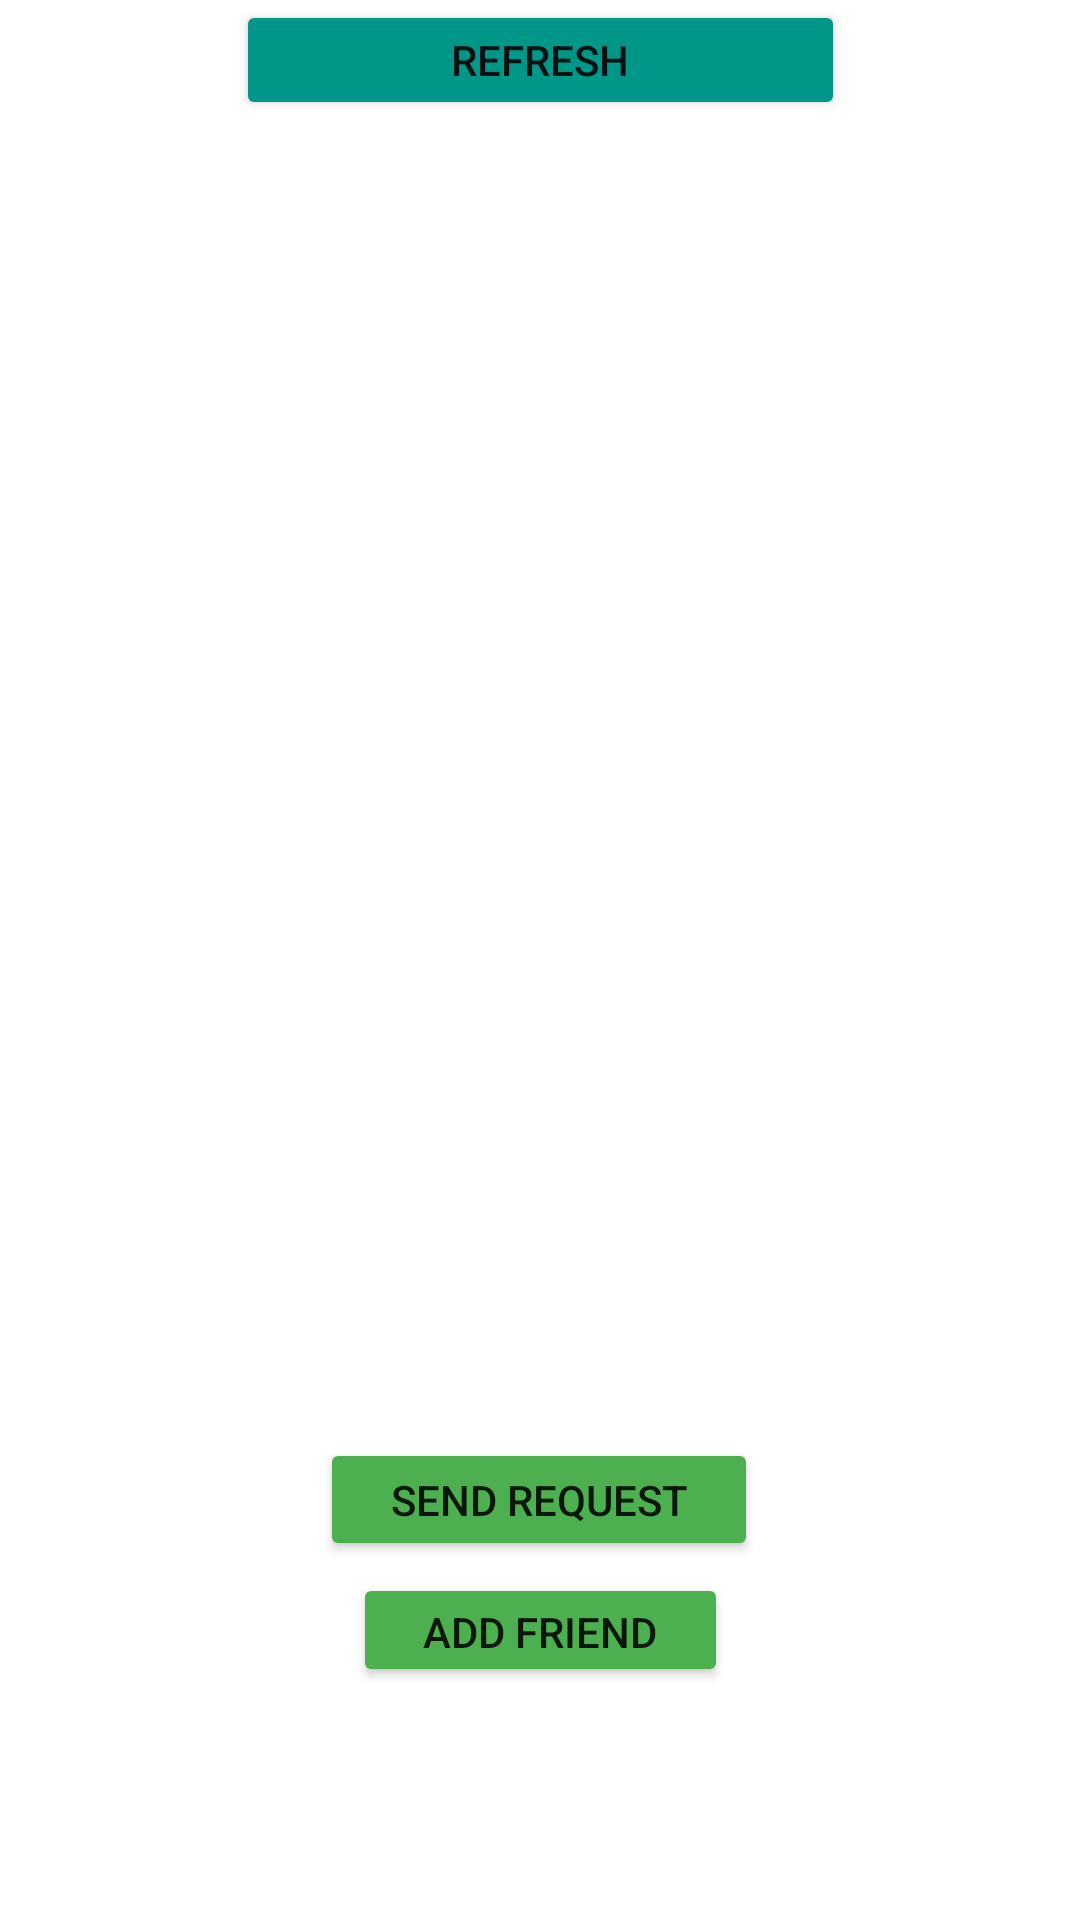

Android layout source for this screen:
<!-- AndroidManifest.xml: application theme Theme.Mosis_ispit -->
<!-- res/layout/add_new_friends.xml -->
<?xml version="1.0" encoding="utf-8"?>
<androidx.constraintlayout.widget.ConstraintLayout xmlns:android="http://schemas.android.com/apk/res/android"
    xmlns:tools="http://schemas.android.com/tools"
    android:layout_width="match_parent"
    android:layout_height="match_parent"
    xmlns:app="http://schemas.android.com/apk/res-auto">

    <ListView
        android:id="@+id/add_new_friends_list"
        android:layout_width="match_parent"
        android:layout_height="0dp"
        app:layout_constraintHeight_percent="0.68"
        android:layout_weight="3"
        android:cacheColorHint="#FFFFFF"
        tools:ignore="NestedScrolling,ObsoleteLayoutParam"
        app:layout_constraintLeft_toLeftOf="parent"
        app:layout_constraintRight_toRightOf="parent"
        app:layout_constraintTop_toBottomOf="@+id/add_new_friends_refresh"
        tools:layout_editor_absoluteX="102dp"
        tools:layout_editor_absoluteY="42dp" />

    <Button
        android:id="@+id/add_new_friends_add"
        android:layout_width="125dp"
        android:layout_height="38dp"
        android:layout_marginTop="4dp"
        android:text="@string/add_friend"
        app:backgroundTint="#4CAF50"
        app:layout_constraintLeft_toLeftOf="parent"
        app:layout_constraintRight_toRightOf="parent"
        app:layout_constraintTop_toBottomOf="@id/add_new_friends_send" />

    <Button
        android:id="@+id/add_new_friends_send"
        android:layout_width="146dp"
        android:layout_height="41dp"
        android:layout_marginTop="4dp"
        android:text="@string/send_request"
        app:backgroundTint="#4CAF50"
        app:layout_constraintHorizontal_bias="0.498"
        app:layout_constraintLeft_toLeftOf="parent"
        app:layout_constraintRight_toRightOf="parent"
        app:layout_constraintTop_toBottomOf="@id/add_new_friends_list" />

    <Button
        android:id="@+id/add_new_friends_refresh"
        android:layout_width="203dp"
        android:layout_height="40dp"
        android:text="@string/refresh"
        app:backgroundTint="#009688"
        app:layout_constraintLeft_toLeftOf="parent"
        app:layout_constraintRight_toRightOf="parent"
        app:layout_constraintTop_toTopOf="parent" />
</androidx.constraintlayout.widget.ConstraintLayout>
<!-- resources referenced by this layout -->
<resources>
  <string name="add_friend">Add friend</string>
  <string name="refresh">REFRESH</string>
  <string name="send_request">SEND REQUEST</string>
  <style name="Theme.Mosis_ispit" parent="Theme.MaterialComponents.DayNight.DarkActionBar">
          
          <item name="colorPrimary">@color/purple_500</item>
          <item name="colorPrimaryVariant">@color/purple_700</item>
          <item name="colorOnPrimary">@color/white</item>
          
          <item name="colorSecondary">@color/teal_200</item>
          <item name="colorSecondaryVariant">@color/teal_700</item>
          <item name="colorOnSecondary">@color/black</item>
          
          <item name="android:statusBarColor" tools:targetApi="l">?attr/colorPrimaryVariant</item>
          
      </style>
  <color name="purple_500">#FF6200EE</color>
  <color name="purple_700">#FF3700B3</color>
  <color name="white">#FFFFFFFF</color>
  <color name="teal_200">#FF03DAC5</color>
  <color name="teal_700">#FF018786</color>
  <color name="black">#FF000000</color>
</resources>
